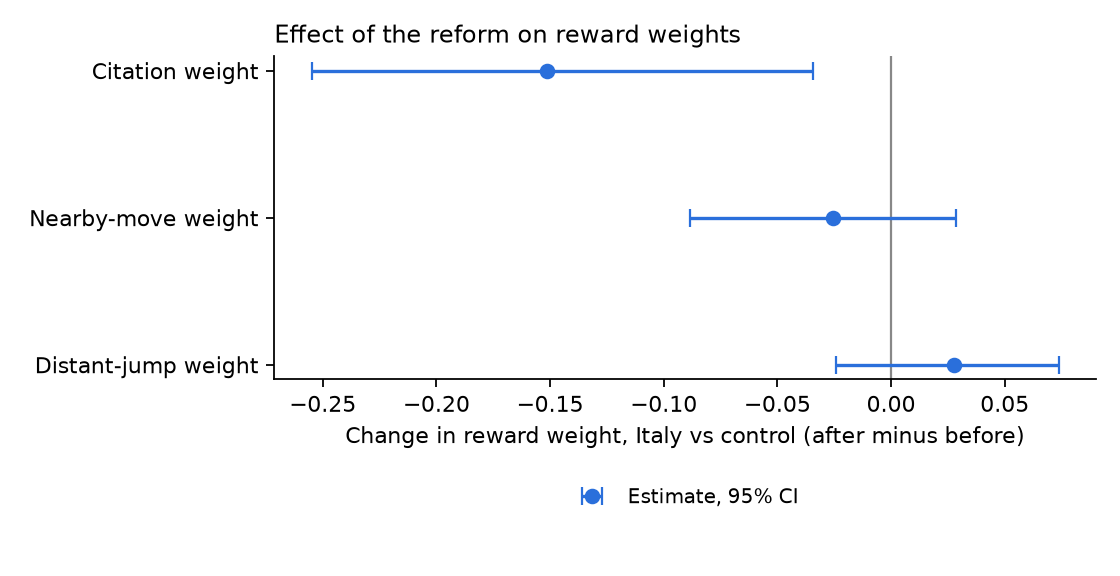

The table this chart was drawn from, first rows:
parameter, did, ci_low, ci_high, boot_se
theta_cite, -0.1514, -0.2549, -0.03445, 0.05827
theta_near, -0.02562, -0.08855, 0.02861, 0.03049
theta_far, 0.02749, -0.02402, 0.07372, 0.02618
